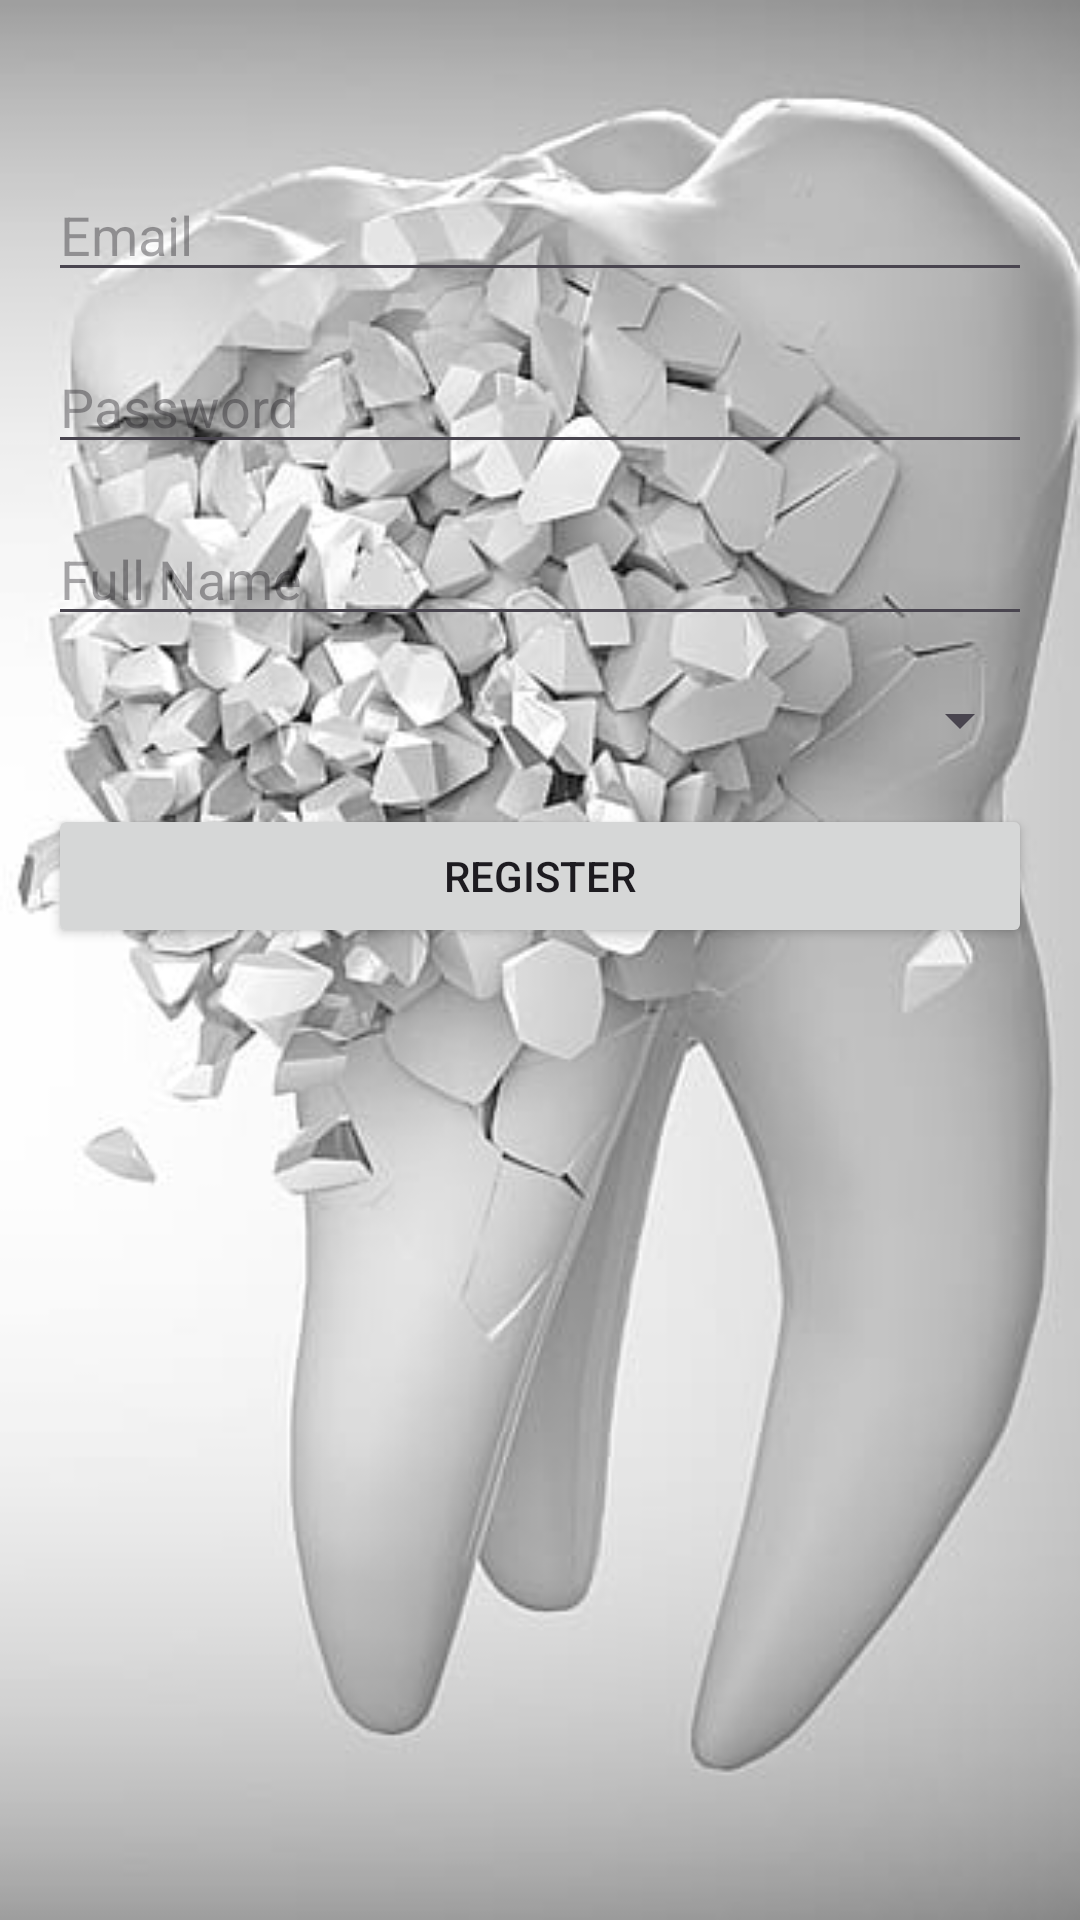

Here is an Android app screen rendered from its layout file. Give the layout XML and the strings, colors and styles it references.
<!-- AndroidManifest.xml: application theme Theme.Clinicsystem -->
<!-- res/layout/activity_registration.xml -->
<?xml version="1.0" encoding="utf-8"?>
<RelativeLayout xmlns:android="http://schemas.android.com/apk/res/android"
    xmlns:app="http://schemas.android.com/apk/res-auto"
    xmlns:tools="http://schemas.android.com/tools"
    android:layout_width="match_parent"
    android:layout_height="match_parent"
    android:padding="16dp"
    android:background="@drawable/backimg2"
    tools:context=".RegistrationActivity">

    <EditText
        android:id="@+id/emailEditText"
        android:layout_width="match_parent"
        android:layout_height="wrap_content"
        android:hint="Email"
        android:layout_marginTop="40dp"
        android:inputType="textEmailAddress" />

    <EditText
        android:id="@+id/passwordEditText"
        android:layout_width="match_parent"
        android:layout_height="wrap_content"
        android:hint="Password"
        android:layout_below="@+id/emailEditText"
        android:layout_marginTop="16dp"
        android:inputType="textPassword" />

    <EditText
        android:id="@+id/nameEditText"
        android:layout_width="match_parent"
        android:layout_height="wrap_content"
        android:hint="Full Name"
        android:layout_below="@+id/passwordEditText"
        android:layout_marginTop="16dp"
        android:inputType="textPersonName" />

    
    <Spinner
        android:id="@+id/roleSpinner"
        android:layout_width="match_parent"
        android:layout_height="wrap_content"
        android:layout_below="@+id/nameEditText"
        android:layout_marginTop="16dp" />

    <Button
        android:id="@+id/registerButton"
        android:layout_width="match_parent"
        android:layout_height="wrap_content"
        android:text="Register"
        android:layout_below="@+id/roleSpinner"
        android:layout_marginTop="16dp" />

</RelativeLayout>
<!-- resources referenced by this layout -->
<resources>
  <!-- drawable backimg2: jpg bitmap (drawable, 24879 bytes) -->
  <style name="Theme.Clinicsystem" parent="Base.Theme.Clinicsystem" />
  <style name="Base.Theme.Clinicsystem" parent="Theme.Material3.DayNight.NoActionBar">
          
          
      </style>
</resources>
